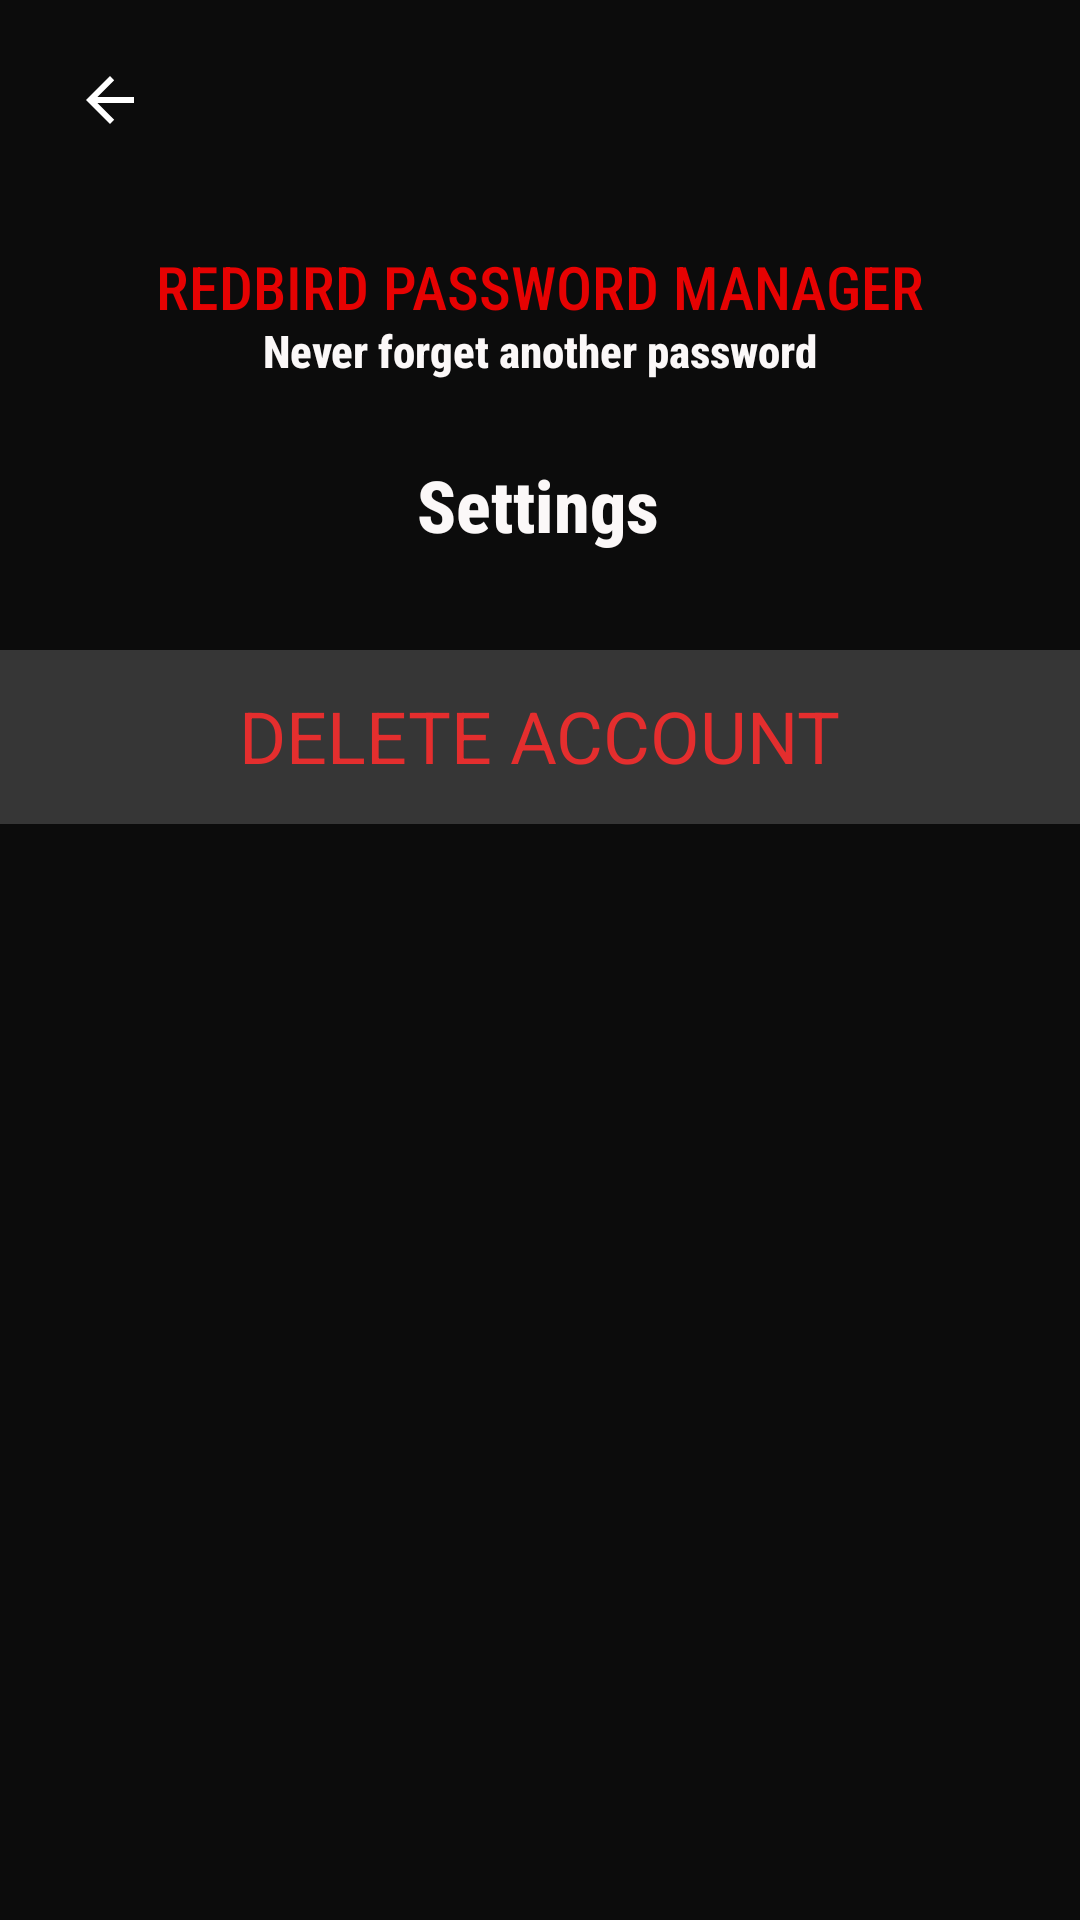

Here is an Android app screen rendered from its layout file. Give the layout XML and the strings, colors and styles it references.
<!-- AndroidManifest.xml: application theme AppTheme -->
<!-- res/layout/activity_settings.xml -->
<?xml version="1.0" encoding="utf-8"?>
<androidx.constraintlayout.widget.ConstraintLayout xmlns:android="http://schemas.android.com/apk/res/android"
    xmlns:app="http://schemas.android.com/apk/res-auto"
    xmlns:tools="http://schemas.android.com/tools"
    android:layout_width="match_parent"
    android:layout_height="match_parent"
    android:background="#0C0C0C"
    tools:context=".Settings">

    <ImageButton
        android:id="@+id/imageButton5"
        android:layout_width="73dp"
        android:layout_height="39dp"
        android:background="#0C0C0C"
        android:onClick="back"
        android:tint="#FFFFFF"
        app:layout_constraintBottom_toBottomOf="parent"
        app:layout_constraintEnd_toStartOf="@+id/imageView2"
        app:layout_constraintHorizontal_bias="0.101"
        app:layout_constraintStart_toStartOf="parent"
        app:layout_constraintTop_toTopOf="parent"
        app:layout_constraintVertical_bias="0.023"
        app:srcCompat="?attr/homeAsUpIndicator" />

    <Button
        android:id="@+id/button5"
        android:layout_width="408dp"
        android:layout_height="58dp"
        android:background="#2CFFFFFF"
        android:backgroundTint="#FFFFFF"
        android:onClick="showAlertDialog"
        app:layout_constraintBottom_toBottomOf="parent"
        app:layout_constraintEnd_toEndOf="parent"
        app:layout_constraintHorizontal_bias="0.333"
        app:layout_constraintStart_toStartOf="parent"
        app:layout_constraintTop_toTopOf="parent"
        app:layout_constraintVertical_bias="0.372" />

    <TextView
        android:id="@+id/pass2"
        android:layout_width="wrap_content"
        android:layout_height="wrap_content"
        android:text="DELETE ACCOUNT"
        android:textColor="#E60202"
        android:textSize="24sp"
        app:layout_constraintBottom_toBottomOf="parent"
        app:layout_constraintEnd_toEndOf="parent"
        app:layout_constraintHorizontal_bias="0.5"
        app:layout_constraintStart_toStartOf="parent"
        app:layout_constraintTop_toTopOf="parent"
        app:layout_constraintVertical_bias="0.377" />

    <TextView
        android:id="@+id/textView25"
        android:layout_width="wrap_content"
        android:layout_height="wrap_content"
        android:text="Never forget another password"
        android:textColor="#FBF8F8"
        android:textSize="15dp"
        android:textStyle="bold"
        app:fontFamily="sans-serif-condensed-medium"
        app:layout_constraintBottom_toBottomOf="parent"
        app:layout_constraintEnd_toEndOf="parent"
        app:layout_constraintHorizontal_bias="0.5"
        app:layout_constraintStart_toStartOf="parent"
        app:layout_constraintTop_toTopOf="parent"
        app:layout_constraintVertical_bias="0.172" />

    <TextView
        android:id="@+id/textView26"
        android:layout_width="wrap_content"
        android:layout_height="wrap_content"
        android:text="Settings"
        android:textColor="#FBF8F8"
        android:textSize="24sp"
        android:textStyle="bold"
        app:fontFamily="sans-serif-condensed-medium"
        app:layout_constraintBottom_toBottomOf="parent"
        app:layout_constraintEnd_toEndOf="parent"
        app:layout_constraintHorizontal_bias="0.498"
        app:layout_constraintStart_toStartOf="parent"
        app:layout_constraintTop_toTopOf="parent"
        app:layout_constraintVertical_bias="0.25" />

    <TextView
        android:id="@+id/textView24"
        android:layout_width="wrap_content"
        android:layout_height="wrap_content"
        android:text="REDBIRD PASSWORD MANAGER"
        android:textColor="#E60202"
        android:textSize="20dp"
        app:fontFamily="sans-serif-condensed-medium"
        app:layout_constraintBottom_toBottomOf="parent"
        app:layout_constraintEnd_toEndOf="parent"
        app:layout_constraintHorizontal_bias="0.5"
        app:layout_constraintStart_toStartOf="parent"
        app:layout_constraintTop_toTopOf="parent"
        app:layout_constraintVertical_bias="0.134" />
</androidx.constraintlayout.widget.ConstraintLayout>
<!-- resources referenced by this layout -->
<resources>
  <style name="AppTheme" parent="Theme.AppCompat.Light.DarkActionBar">
          
          <item name="colorPrimary">@color/colorPrimary</item>
          <item name="colorPrimaryDark">@color/colorPrimaryDark</item>
          <item name="colorAccent">@color/colorAccent</item>
      </style>
  <color name="colorPrimary">#FF0000</color>
  <color name="colorPrimaryDark">#000000</color>
  <color name="colorAccent">#03DAC5</color>
</resources>
